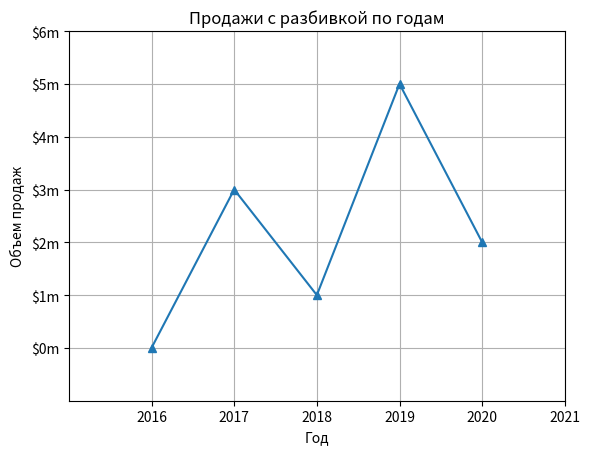

Recreate this plot in Python.
from matplotlib import pyplot as plt

def main():
    # Create list coordinate X & Y
    x_coords = [0, 1, 2, 3, 4]
    y_coords = [0, 3, 1, 5, 2]
    
    # Build a line graph
    plt.plot(x_coords, y_coords, marker='^')
    
    # Add title
    plt.title('Продажи с разбивкой по годам')
    
    # Add x-label, y-label
    plt.xlabel('Год')
    plt.ylabel('Объем продаж')
    
    # Edit tick mark
    plt.xticks([0, 1, 2, 3, 4, 5],
               ['2016', '2017', '2018', '2019', '2020', '2021'])
    plt.yticks([0, 1, 2, 3, 4, 5, 6],
               ['$0m', '$1m', '$2m', '$3m', '$4m', '$5m', '$6m'])
     
    # Edit axis boundary
    plt.xlim(xmin=-1, xmax=5)
    plt.ylim(ymin=-1, ymax=6)
    
    # Add grid
    plt.grid(True)
    
    # show line graph
    plt.show()
    

if __name__ == '__main__':
    main()